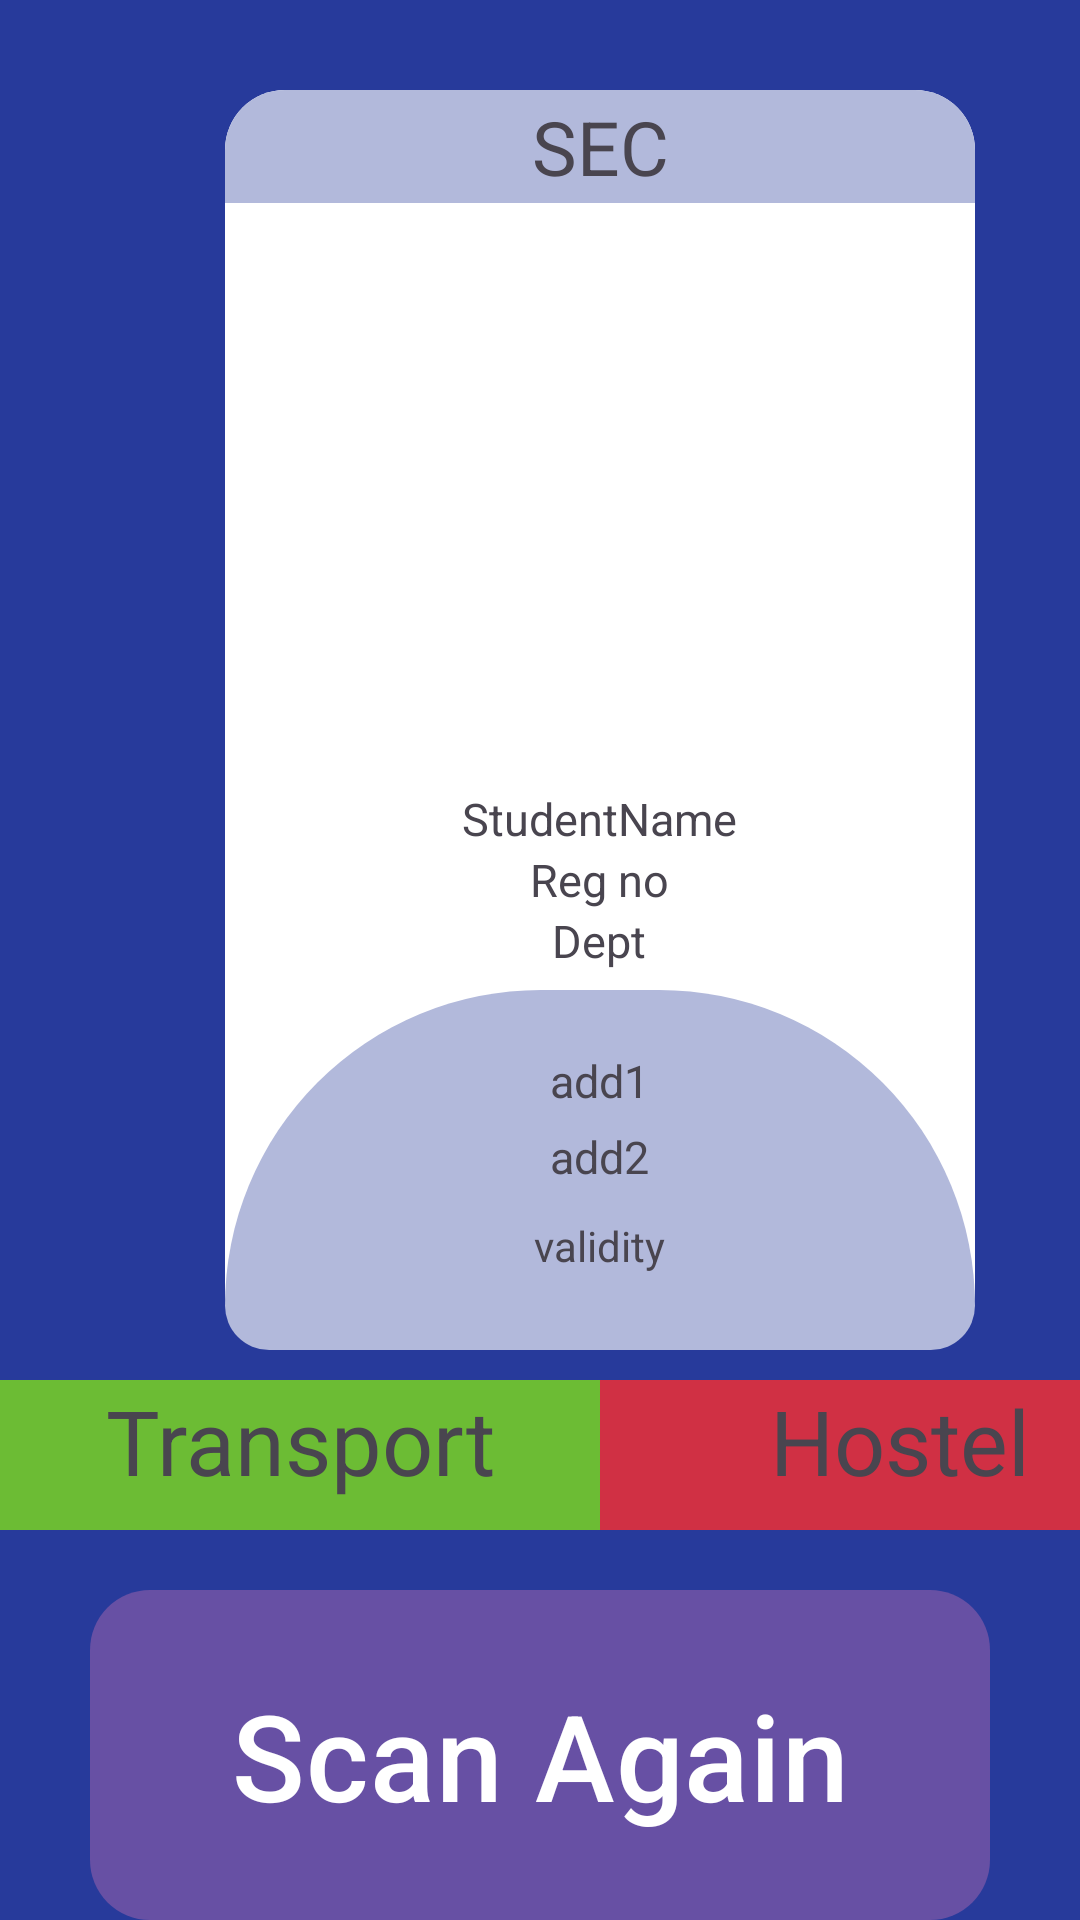

Layout XML and referenced resources for this Android screen:
<!-- AndroidManifest.xml: application theme Theme.VerifyPass -->
<!-- res/layout/fragment_details.xml -->
<?xml version="1.0" encoding="utf-8"?>
<FrameLayout xmlns:android="http://schemas.android.com/apk/res/android"
    xmlns:tools="http://schemas.android.com/tools"
    android:layout_width="match_parent"
    android:layout_height="match_parent"
    tools:context=".DetailsFragment"
    android:background="@color/backBlue">
    <LinearLayout
        android:orientation="vertical"
        android:layout_width="match_parent"
        android:layout_height="match_parent">
    <RelativeLayout
        android:layout_width="250dp"
        android:layout_height="420dp"
        android:layout_marginTop="30dp"
        android:layout_marginLeft="75dp"
        android:background="@drawable/buttonrecor"
        android:backgroundTint="@color/white">
        <TextView
            android:id="@+id/txtsec"
            android:layout_width="match_parent"
            android:layout_centerHorizontal="true"
            android:layout_height="wrap_content"
            android:padding="2dp"
            android:text="SEC"
            android:textSize="25sp"
            android:textAlignment="center"
            android:background="@drawable/secove"/>
        <ImageView
            android:id="@+id/studentImage"
            android:layout_marginTop="20dp"
            android:background="@drawable/buttonrecor"
            android:layout_centerHorizontal="true"
            android:layout_width="175dp"
            android:layout_height="175dp"
            android:src="@drawable/pr"
            android:layout_below="@+id/txtsec"
            />
        <TextView
            android:id="@+id/txtStudentName"
            android:layout_width="175dp"
            android:textAlignment="center"
            android:textSize="15sp"
            android:layout_height="wrap_content"
            android:layout_below="@+id/studentImage"
            android:layout_centerHorizontal="true"
            android:text="StudentName"/>
        <TextView
            android:id="@+id/txtStudentReg"
            android:layout_width="175dp"
            android:layout_height="wrap_content"
            android:layout_below="@+id/txtStudentName"
            android:layout_centerHorizontal="true"
            android:textSize="15sp"
            android:textAlignment="center"
            android:text="Reg no"/>
        <TextView
            android:id="@+id/txtDept"
            android:textSize="15sp"
            android:layout_width="175dp"
            android:layout_height="wrap_content"
            android:layout_below="@+id/txtStudentReg"
            android:layout_centerHorizontal="true"
            android:text="Dept"
            android:textAlignment="center"
            />
        <RelativeLayout
            android:layout_width="match_parent"
            android:layout_height="120dp"
            android:background="@drawable/secbot"
            android:layout_marginTop="300dp">
            <TextView
                android:id="@+id/add1"
                android:layout_marginTop="20dp"
                android:layout_centerHorizontal="true"
                android:layout_width="wrap_content"
                android:layout_height="wrap_content"
                android:textSize="15sp"
                android:text="add1"/>
            <TextView
                android:id="@+id/add2"
                android:layout_width="wrap_content"
                android:layout_height="wrap_content"
                android:text="add2"
                android:layout_marginTop="5dp"
                android:layout_below="@+id/add1"
                android:textSize="15sp"
                android:layout_centerHorizontal="true"/>
            <TextView
                android:id="@+id/validity"
                android:layout_width="wrap_content"
                android:layout_height="wrap_content"
                android:text="validity"
                android:layout_below="@+id/add2"
                android:layout_centerHorizontal="true"
                android:layout_marginTop="10dp"/>
        </RelativeLayout>

    </RelativeLayout>
    <LinearLayout
        android:layout_width="match_parent"
        android:layout_height="50dp"
        android:orientation="horizontal"
        android:layout_marginTop="10dp">
        <TextView
            android:id="@+id/txtTransport"
            android:layout_width="200dp"
            android:layout_height="match_parent"
            android:text="Transport"
            android:textSize="30sp"
            android:textAlignment="center"
            android:background="@color/greem"
            />
        <TextView
            android:id="@+id/txtHostel"
            android:layout_width="200dp"
            android:layout_height="match_parent"
            android:text="Hostel"
            android:background="@color/red"
            android:textSize="30sp"
            android:textAlignment="center"/>
    </LinearLayout>
     <RelativeLayout
         android:layout_width="match_parent"
         android:layout_height="match_parent" >
        <Button
            android:layout_centerHorizontal="true"
            android:layout_width="300dp"
            android:layout_height="200dp"
            android:background="@drawable/buttonrecor"
            android:backgroundTint="@color/buttonOrange"
            android:textAlignment="center"
            android:textSize="40sp"
            android:layout_marginTop="20dp"
            android:text="Scan Again"/>
     </RelativeLayout>



</LinearLayout>


</FrameLayout>
<!-- resources referenced by this layout -->
<resources>
  <color name="backBlue">#273A9B</color>
  <color name="buttonOrange">#F8A521</color>
  <color name="greem">#6CBC34</color>
  <color name="red">#D03044</color>
  <color name="white">#FFFFFFFF</color>
  <!-- drawable buttonrecor (drawable) -->
  <?xml version="1.0" encoding="utf-8"?>
  <shape xmlns:android="http://schemas.android.com/apk/res/android"
      android:shape="rectangle"
      android:padding="10dp">
      <corners
          android:bottomRightRadius="20dp"
          android:bottomLeftRadius="20dp"
          android:topLeftRadius="20dp"
          android:topRightRadius="20dp" />
  </shape>
  <!-- drawable secbot (drawable) -->
  <?xml version="1.0" encoding="utf-8"?>
  <shape xmlns:android="http://schemas.android.com/apk/res/android"
      android:shape="rectangle"
      android:padding="10dp">
      <solid android:color="#b2b9db" />
      <corners
          android:bottomRightRadius="70dp"
          android:bottomLeftRadius="70dp"
          android:topLeftRadius="500dp"
          android:topRightRadius="500dp" />
  </shape>
  <!-- drawable secove (drawable) -->
  <?xml version="1.0" encoding="utf-8"?>
  <shape xmlns:android="http://schemas.android.com/apk/res/android"
      android:shape="rectangle"
      android:padding="10dp">
      <solid android:color="#b2b9db" />
      <corners
          android:bottomRightRadius="0dp"
          android:bottomLeftRadius="0dp"
          android:topLeftRadius="20dp"
          android:topRightRadius="20dp" />
  </shape>
  <style name="Theme.VerifyPass" parent="Base.Theme.VerifyPass" />
  <style name="Base.Theme.VerifyPass" parent="Theme.Material3.DayNight.NoActionBar">
          
          
      </style>
</resources>
